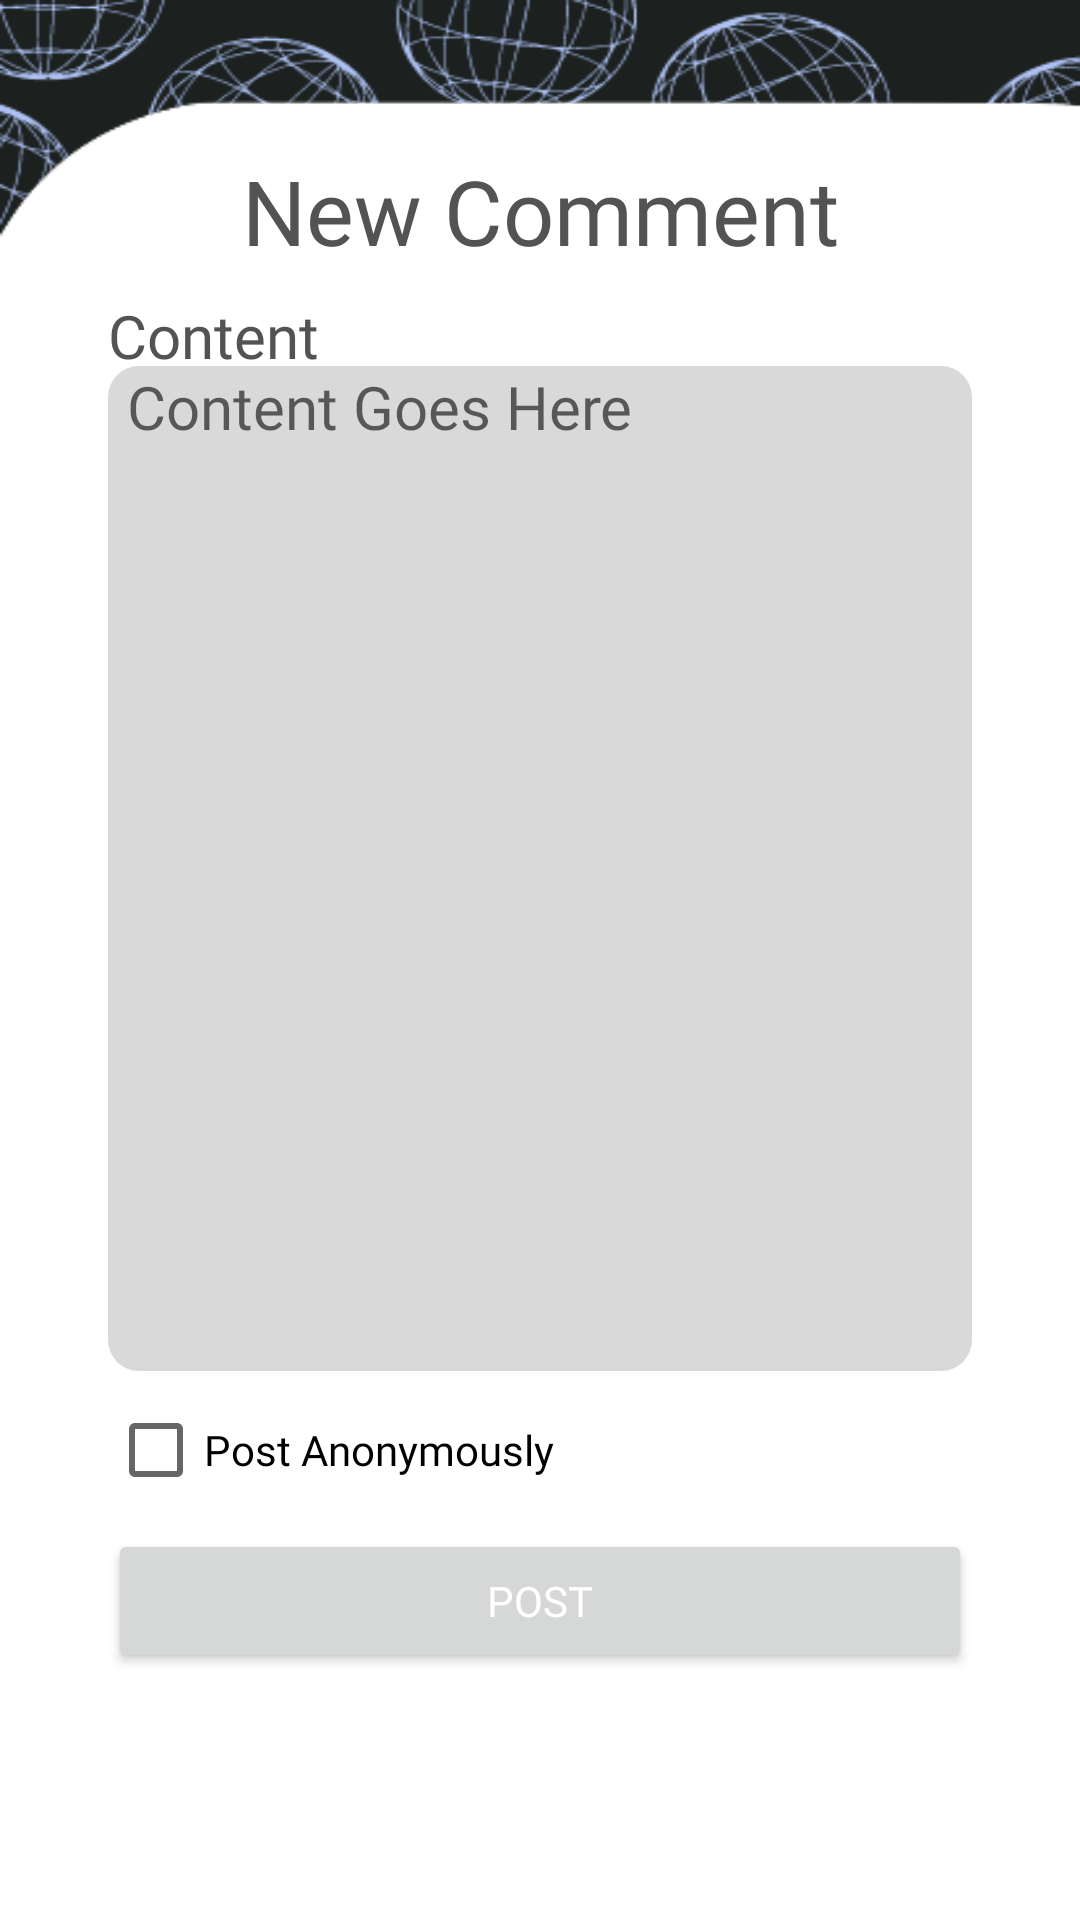

The Android layout XML behind this screen, and the referenced resources:
<!-- AndroidManifest.xml: application theme Theme.SCSEBuddy -->
<!-- res/layout/activity_forum_post_comment.xml -->
<?xml version="1.0" encoding="utf-8"?>
<androidx.constraintlayout.widget.ConstraintLayout xmlns:android="http://schemas.android.com/apk/res/android"
    xmlns:app="http://schemas.android.com/apk/res-auto"
    xmlns:tools="http://schemas.android.com/tools"
    android:layout_width="match_parent"
    android:layout_height="match_parent"
    tools:context=".ForumPostCommentActivity" android:background="@drawable/background">

    <LinearLayout
        android:layout_width="match_parent"
        android:layout_height="match_parent"
        android:orientation="vertical"
        app:layout_constraintBottom_toBottomOf="parent"
        app:layout_constraintEnd_toEndOf="parent"
        app:layout_constraintStart_toStartOf="parent"
        app:layout_constraintTop_toTopOf="parent"
        android:weightSum="100">

        <FrameLayout
            android:layout_width="match_parent"
            android:layout_height="0dp"
            android:layout_weight="5">
        </FrameLayout>

        <LinearLayout
            android:layout_width="match_parent"
            android:layout_height="0dp"
            android:layout_weight="95"
            android:orientation="horizontal"
            android:weightSum="100"
            android:background="@drawable/create_account_background">

            <FrameLayout
                android:layout_width="0dp"
                android:layout_height="match_parent"
                android:layout_weight="10">

            </FrameLayout>

            <LinearLayout
                android:layout_width="0dp"
                android:layout_height="match_parent"
                android:layout_weight="80"
                android:orientation="vertical"
                android:weightSum="100">

                <FrameLayout
                    android:layout_width="match_parent"
                    android:layout_height="0dp"
                    android:layout_weight="3"/>

                <TextView
                    android:layout_width="match_parent"
                    android:layout_height="0dp"
                    android:layout_weight="8"
                    android:text="New Comment"
                    android:layout_gravity="center"
                    android:textAlignment="center"
                    android:textSize="30sp"
                    android:fontFamily="@font/poppins_medium"
                    android:textColor="@color/grey_text"
                    />

                <LinearLayout
                    android:layout_width="match_parent"
                    android:layout_height="0dp"
                    android:layout_weight="85"
                    android:orientation="vertical"
                    android:weightSum="98">







                    <TextView
                        android:id="@+id/textView5"
                        android:layout_width="match_parent"
                        android:layout_height="0dp"
                        android:text="Content"
                        android:layout_weight="5"
                        android:textColor="@color/grey_text"
                        android:layout_gravity="center"
                        android:textSize="20sp"
                        android:fontFamily="@font/poppins_medium"/>

                    <EditText
                        android:id="@+id/contentEditText"
                        android:layout_width="match_parent"
                        android:layout_height="0dp"
                        android:layout_weight="70"
                        android:ems="10"
                        android:textSize="20sp"
                        android:inputType="textMultiLine"
                        android:hint="Content Goes Here"
                        android:paddingLeft="3pt"
                        android:background="@drawable/text_input_design"
                        android:fontFamily="@font/poppins_medium"
                        android:gravity="top"
                        />

                    <CheckBox
                        android:id="@+id/annoymousCb"
                        android:layout_width="match_parent"
                        android:layout_height="wrap_content"
                        android:text="Post Anonymously"
                        android:fontFamily="@font/poppins_medium"
                        android:layout_weight="1"/>

                    <Button
                        android:id="@+id/button"
                        android:layout_width="match_parent"
                        android:layout_height="0dp"
                        android:layout_weight="10"
                        android:text="Post"
                        android:fontFamily="@font/poppins_medium"
                        android:textColor="@color/white"
                        android:onClick="addForumComment"/>

                </LinearLayout>

            </LinearLayout>

            <FrameLayout
                android:layout_width="0dp"
                android:layout_height="match_parent"
                android:layout_weight="10">

            </FrameLayout>
        </LinearLayout>

    </LinearLayout>

</androidx.constraintlayout.widget.ConstraintLayout>
<!-- resources referenced by this layout -->
<resources>
  <color name="grey_text">#535353</color>
  <color name="white">#FFFFFFFF</color>
  <!-- drawable background: png bitmap (drawable, 266333 bytes) -->
  <!-- drawable create_account_background: png bitmap (drawable, 11135 bytes) -->
  <!-- drawable text_input_design (drawable) -->
  <?xml version="1.0" encoding="utf-8"?>
  <shape  xmlns:android="http://schemas.android.com/apk/res/android">
      <solid android:color="@color/input_grey"/>
      <corners android:radius="5pt"/>
  </shape>
  <style name="Theme.SCSEBuddy" parent="Theme.MaterialComponents.DayNight.NoActionBar">
          
          <item name="colorPrimary">@color/custom_black</item>
          <item name="colorPrimaryVariant">@color/custom_black</item>
          <item name="colorOnPrimary">@color/custom_black</item>
          
          <item name="colorSecondary">@color/teal_200</item>
          <item name="colorSecondaryVariant">@color/teal_700</item>
          <item name="colorOnSecondary">@color/black</item>
          
          <item name="android:statusBarColor" tools:targetApi="l">?attr/colorPrimaryVariant</item>
          
      </style>
  <color name="input_grey">#d9d9d9</color>
  <color name="custom_black">#1C2120</color>
  <color name="teal_200">#FF03DAC5</color>
  <color name="teal_700">#FF018786</color>
  <color name="black">#FF000000</color>
</resources>
